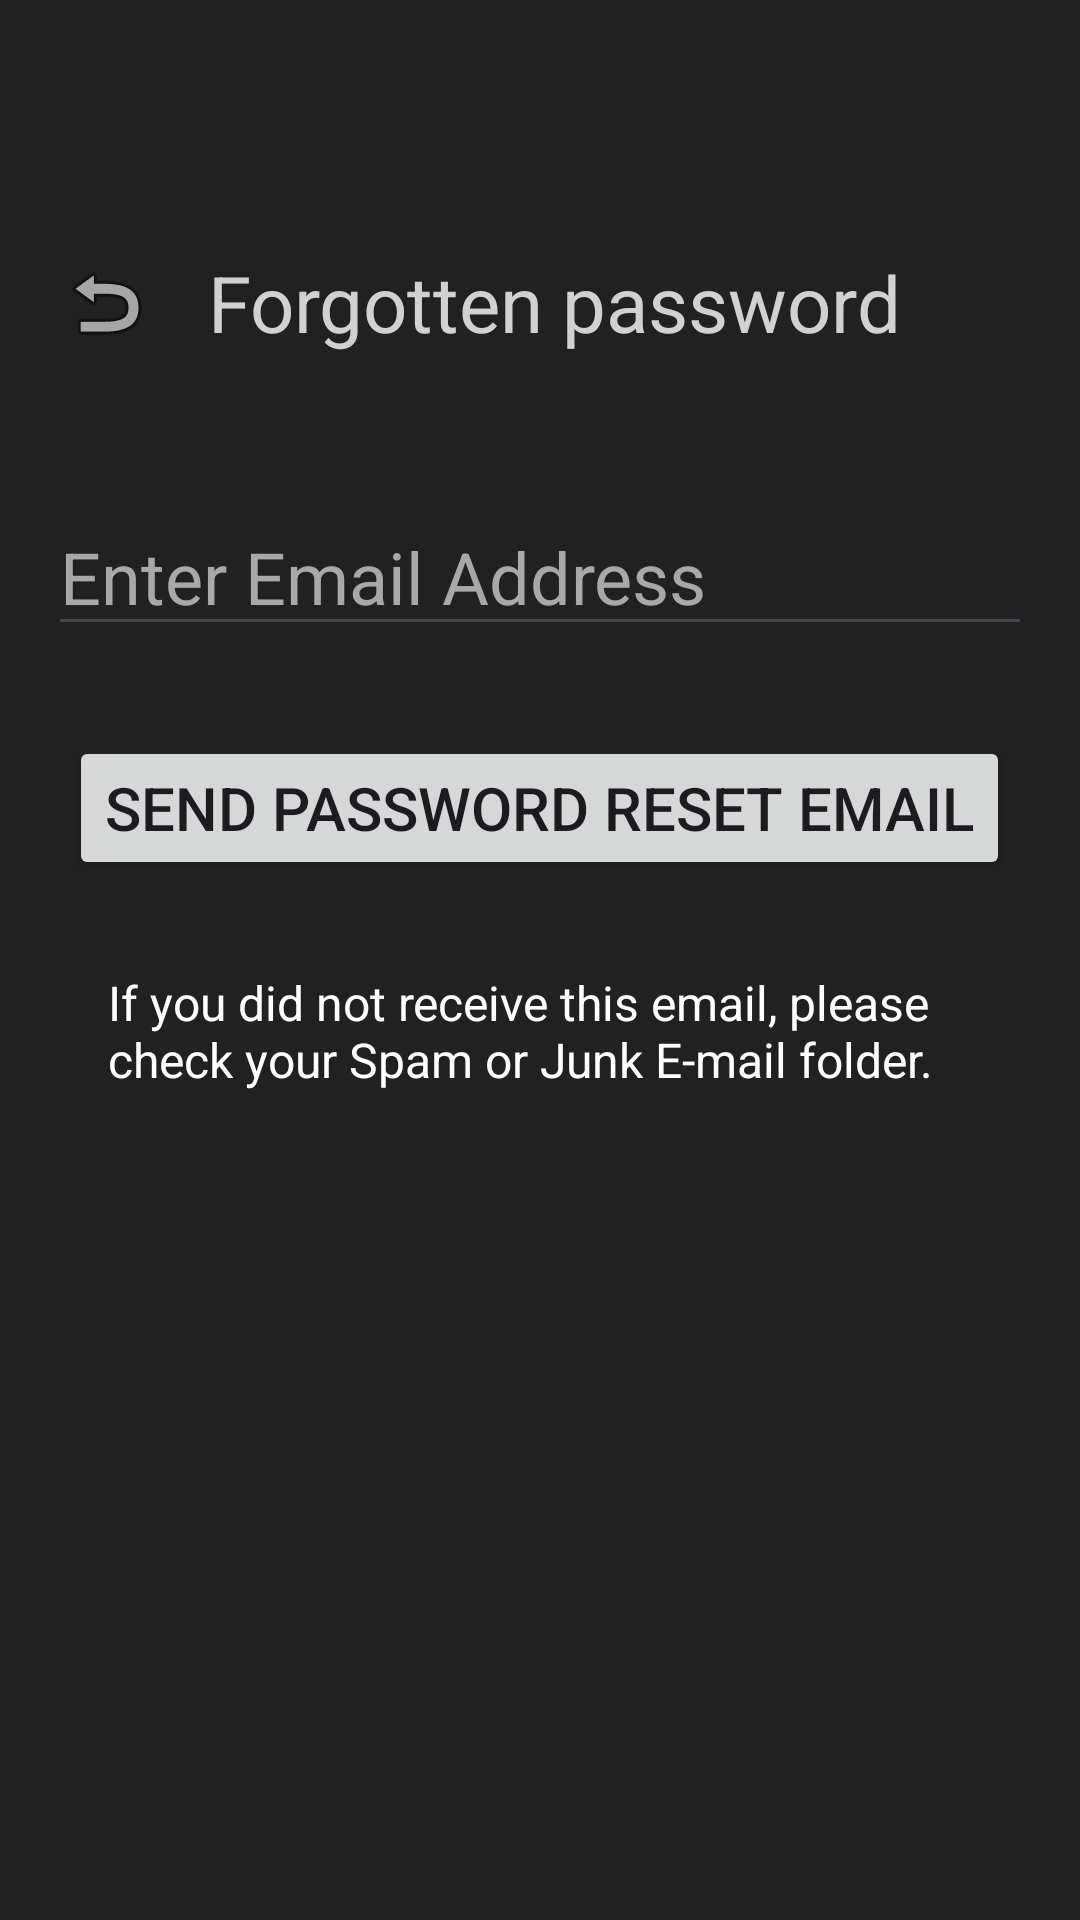

Layout XML and referenced resources for this Android screen:
<!-- AndroidManifest.xml: application theme Theme.BrightonCollective -->
<!-- res/layout/activity_forgotten_password.xml -->
<RelativeLayout
    xmlns:android="http://schemas.android.com/apk/res/android"
    xmlns:app="http://schemas.android.com/apk/res-auto"
    android:id="@+id/main"
    android:layout_width="match_parent"
    android:layout_height="match_parent"
    android:background="@color/backgroundColor">

    <LinearLayout
        android:layout_width="match_parent"
        android:layout_height="wrap_content"
        android:orientation="vertical"
        android:padding="16dp"
        android:layout_marginTop="50dp"
        android:gravity="center_horizontal">

        <LinearLayout
            android:layout_width="match_parent"
            android:layout_height="50dp"
            android:orientation="horizontal"
            android:layout_gravity="center"
            android:weightSum="100"
            android:layout_marginTop="10dp"
            android:layout_marginBottom="10dp">

            <ImageButton
                android:id="@+id/backButton"
                android:layout_width="0dp"
                android:layout_height="match_parent"
                android:layout_gravity="center"
                android:layout_weight="40"
                android:background="?attr/selectableItemBackground"
                android:contentDescription="@string/app_name"
                app:srcCompat="@android:drawable/ic_menu_revert" />

            <TextView
                android:layout_width="wrap_content"
                android:layout_height="wrap_content"
                android:text="@string/forgotten_password"
                android:layout_weight="30"
                android:layout_gravity="center"
                android:gravity="center"
                android:textSize="26sp"
                android:textColor="#D1D1D1">
            </TextView>

        </LinearLayout>

        <EditText
            android:id="@+id/UserInputResetEmail"
            android:layout_width="match_parent"
            android:layout_marginTop="30dp"
            android:layout_height="wrap_content"
            android:textColorHint="#A8A8A8"
            android:textColor="@color/white"
            android:textSize="24sp"
            android:hint="Enter Email Address"
            android:inputType="textEmailAddress"
            android:layout_marginBottom="30dp"/>

        <Button
            android:id="@+id/sendPasswordResetEmail"
            style="@style/myButton"
            android:textSize="20sp"
            android:layout_width="wrap_content"
            android:layout_height="wrap_content"
            android:text="@string/send_password_reset_email"
            android:layout_marginBottom="10dp"/>

        <TextView
            android:id="@+id/CheckJunkMail"
            android:layout_width="wrap_content"
            android:layout_height="wrap_content"
            android:text="@string/if_you_did_not_receive_this_email_please_check_your_spam_or_junk_e_mail_folder"
            android:textSize="16sp"
            android:padding="20dp"
            android:textColor="@color/white"
            android:layout_marginBottom="32dp" />


    </LinearLayout>

</RelativeLayout>
<!-- resources referenced by this layout -->
<resources>
  <color name="backgroundColor">#212121</color>
  <color name="white">#FFFFFFFF</color>
  <string name="app_name">BrightonCollective</string>
  <string name="forgotten_password">Forgotten password</string>
  <string name="if_you_did_not_receive_this_email_please_check_your_spam_or_junk_e_mail_folder">If you did not receive this email, please check your Spam or Junk E-mail folder.</string>
  <string name="send_password_reset_email">Send Password Reset Email</string>
  <style name="Theme.BrightonCollective" parent="Base.Theme.BrightonCollective" />
  <style name="Base.Theme.BrightonCollective" parent="Theme.Material3.DayNight.NoActionBar">
          
          
      </style>
</resources>
